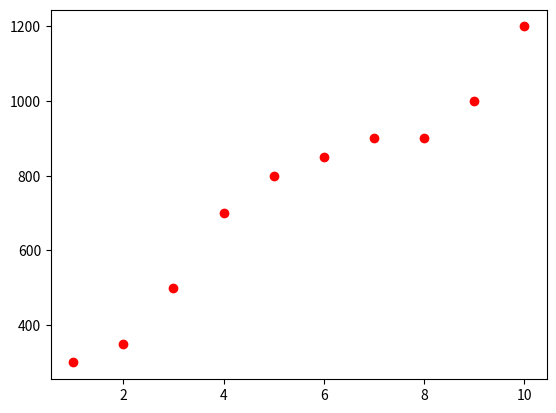

Here is the Python script that generated this plot: (Note: this script raises an exception after producing the figure.)
import numpy as np
import matplotlib.pyplot as plt
import math

'''
let's define a class for the simple linear regression model
'''

class SimpleLinearRegression:
    def __init__(self, x,y, slope, intercept):
        self.x = x
        self.y = y
        self.slope = slope
        self.intercept = intercept
        self.predictions = None

    def linearReg(self):
        x_mean = np.mean(self.x)
        y_mean = np.mean(self.y)
        numerator = np.sum((self.x - x_mean) * (self.y - y_mean))
        denominator = np.sum((self.x - x_mean) ** 2)
        self.slope = numerator / denominator
        self.intercept = y_mean - self.slope * x_mean
        predictions = self.slope * self.x + self.intercept
        mse = np.mean((self.y - predictions) ** 2)
        return self.slope, self.intercept, mse, self.predictions
    
    def predict(self, x):
        price = self.slope * x + self.intercept
        return price
    
    def visualize(self):
        plt.scatter(self.x, self.y, color='red')
        plt.plot(self.x, self.predictions, color='blue')
        plt.show()

#initialize the class
x = np.array([1, 2, 3, 4, 5, 6, 7, 8, 9, 10])
y = np.array([300, 350, 500, 700, 800, 850, 900, 900, 1000, 1200])
model = SimpleLinearRegression(x, y, 0, 0)
model.linearReg()
model.visualize()